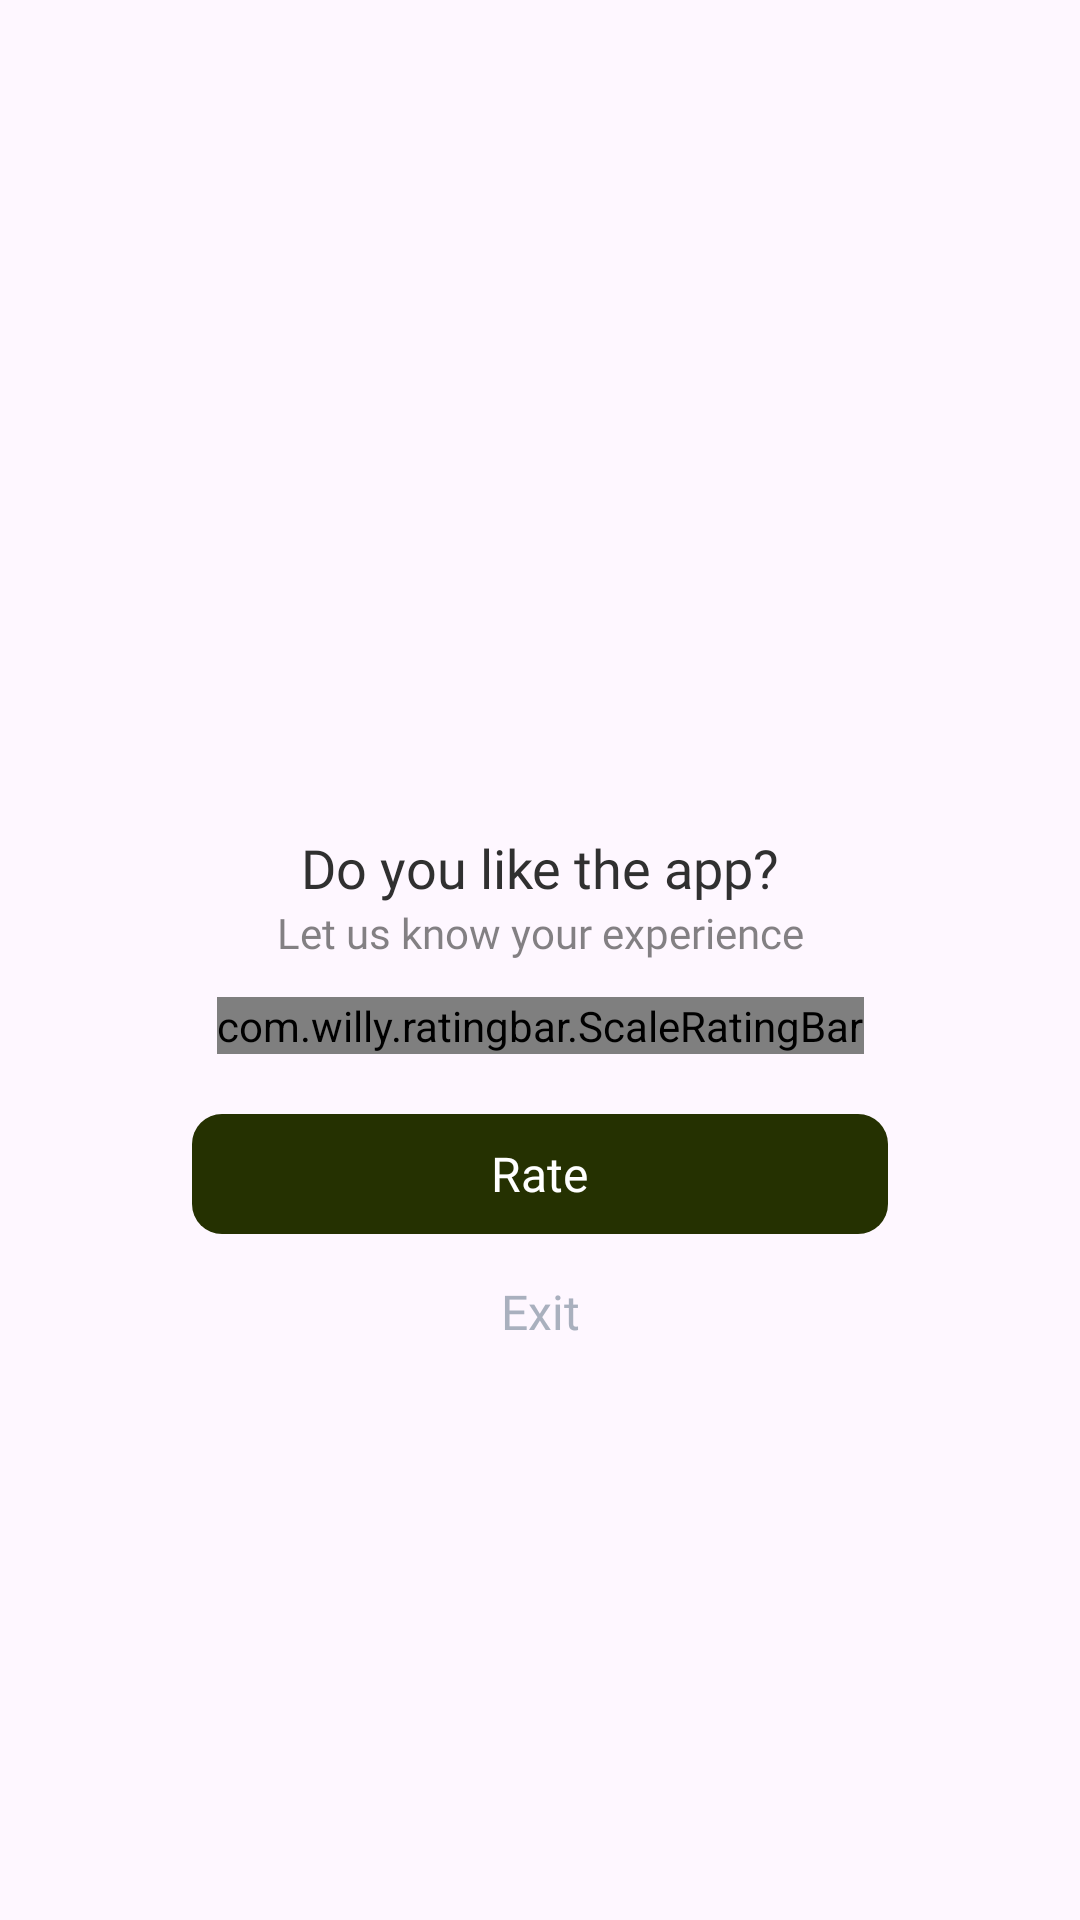

Produce the Android XML layout that renders to this screen, including the resource entries it uses.
<!-- AndroidManifest.xml: application theme Theme.ST129_GravityFalls_Maker -->
<!-- res/layout/dialog_rate.xml -->
<?xml version="1.0" encoding="utf-8"?>
<layout xmlns:android="http://schemas.android.com/apk/res/android"
    xmlns:app="http://schemas.android.com/apk/res-auto">

    <LinearLayout
        android:layout_width="match_parent"
        android:layout_height="match_parent"
        android:gravity="center">

        <androidx.constraintlayout.widget.ConstraintLayout
            android:layout_width="280dp"
            android:layout_height="wrap_content"
            android:layout_marginHorizontal="32dp"
            android:background="@drawable/bg_10_solid_white">

            <androidx.appcompat.widget.AppCompatImageView
                android:id="@+id/imvAvtRate"
                android:layout_width="72dp"
                android:layout_height="72dp"
                android:layout_marginTop="28dp"
                android:src="@drawable/ic_rate_zero"
                app:layout_constraintEnd_toEndOf="parent"
                app:layout_constraintStart_toStartOf="parent"
                app:layout_constraintTop_toTopOf="parent" />

            <androidx.appcompat.widget.AppCompatTextView
                android:id="@+id/tv1"
                android:layout_width="match_parent"
                android:layout_height="wrap_content"
                android:layout_marginTop="20dp"
                android:fontFamily="@font/roboto_medium"
                android:freezesText="true"
                android:gravity="center"
                android:text="@string/zero_star_title"
                android:textColor="#303030"
                android:textSize="18sp"
                app:layout_constraintEnd_toEndOf="parent"
                app:layout_constraintStart_toStartOf="parent"
                app:layout_constraintTop_toBottomOf="@id/imvAvtRate" />

            <androidx.appcompat.widget.AppCompatTextView
                android:id="@+id/tv2"
                android:layout_width="match_parent"
                android:layout_height="wrap_content"
                android:fontFamily="@font/roboto_regular"
                android:freezesText="true"
                android:gravity="center"
                android:text="@string/zero_star"
                android:textColor="#99303030"
                android:textSize="14sp"
                app:layout_constraintEnd_toEndOf="parent"
                app:layout_constraintStart_toStartOf="parent"
                app:layout_constraintTop_toBottomOf="@id/tv1" />

            <com.willy.ratingbar.ScaleRatingBar
                android:id="@+id/ll1"
                android:layout_width="wrap_content"
                android:layout_height="wrap_content"
                android:layout_marginTop="12dp"
                app:layout_constraintEnd_toEndOf="parent"
                app:layout_constraintStart_toStartOf="parent"
                app:layout_constraintTop_toBottomOf="@id/tv2"
                app:srb_clearRatingEnabled="false"
                app:srb_clickable="true"
                app:srb_drawableEmpty="@drawable/ic_star_off"
                app:srb_drawableFilled="@drawable/ic_rate"
                app:srb_isIndicator="false"
                app:srb_minimumStars="0"
                app:srb_numStars="0"
                app:srb_rating="0"
                app:srb_scrollable="true"
                app:srb_starHeight="30dp"
                app:srb_starPadding="4dp"
                app:srb_starWidth="30dp"
                app:srb_stepSize="1" />

            <LinearLayout
                android:layout_width="match_parent"
                android:layout_height="wrap_content"
                android:layout_marginHorizontal="24dp"
                android:layout_marginBottom="20dp"
                android:gravity="center"
                android:orientation="vertical"
                app:layout_constraintBottom_toBottomOf="parent"
                app:layout_constraintEnd_toEndOf="parent"
                app:layout_constraintStart_toStartOf="parent"
                app:layout_constraintTop_toBottomOf="@id/ll1">

                <RelativeLayout
                    android:id="@+id/btnVote"
                    android:layout_width="match_parent"
                    android:layout_height="40dp"
                    android:layout_marginTop="20dp"
                    android:background="@drawable/bg_10_solid_green">

                    <TextView
                        android:layout_width="wrap_content"
                        android:layout_height="wrap_content"
                        android:layout_centerInParent="true"
                        android:fontFamily="@font/roboto_medium"
                        android:gravity="center"
                        android:text="@string/rate"
                        android:textAllCaps="false"
                        android:textColor="@color/white"
                        android:textSize="16sp" />
                </RelativeLayout>

                <androidx.appcompat.widget.AppCompatTextView
                    android:id="@+id/btnCancel"
                    android:layout_width="match_parent"
                    android:layout_height="wrap_content"
                    android:fontFamily="@font/roboto_medium"
                    android:gravity="center"
                    android:paddingVertical="15dp"
                    android:text="@string/exit"
                    android:textAllCaps="false"
                    android:textColor="#A9B0BE"
                    android:textSize="16sp" />
            </LinearLayout>
        </androidx.constraintlayout.widget.ConstraintLayout>

    </LinearLayout>
</layout>
<!-- resources referenced by this layout -->
<resources>
  <color name="white">#FFFFFFFF</color>
  <!-- drawable bg_10_solid_green (drawable) -->
  <?xml version="1.0" encoding="utf-8"?>
  <shape xmlns:android="http://schemas.android.com/apk/res/android">
      <corners android:radius="10dp"/>
      <solid android:color="@color/green_25"/>
  </shape>
  <string name="exit">Exit</string>
  <string name="rate">Rate</string>
  <string name="zero_star">Let us know your experience</string>
  <string name="zero_star_title">Do you like the app?</string>
  <style name="Theme.ST129_GravityFalls_Maker" parent="Base.Theme.ST129_GravityFalls_Maker" />
  <color name="green_25">#253101</color>
  <style name="Base.Theme.ST129_GravityFalls_Maker" parent="Theme.Material3.DayNight.NoActionBar">
          <item name="android:windowTranslucentStatus">false</item>
          <item name="android:statusBarColor">@android:color/transparent</item>
      </style>
</resources>
